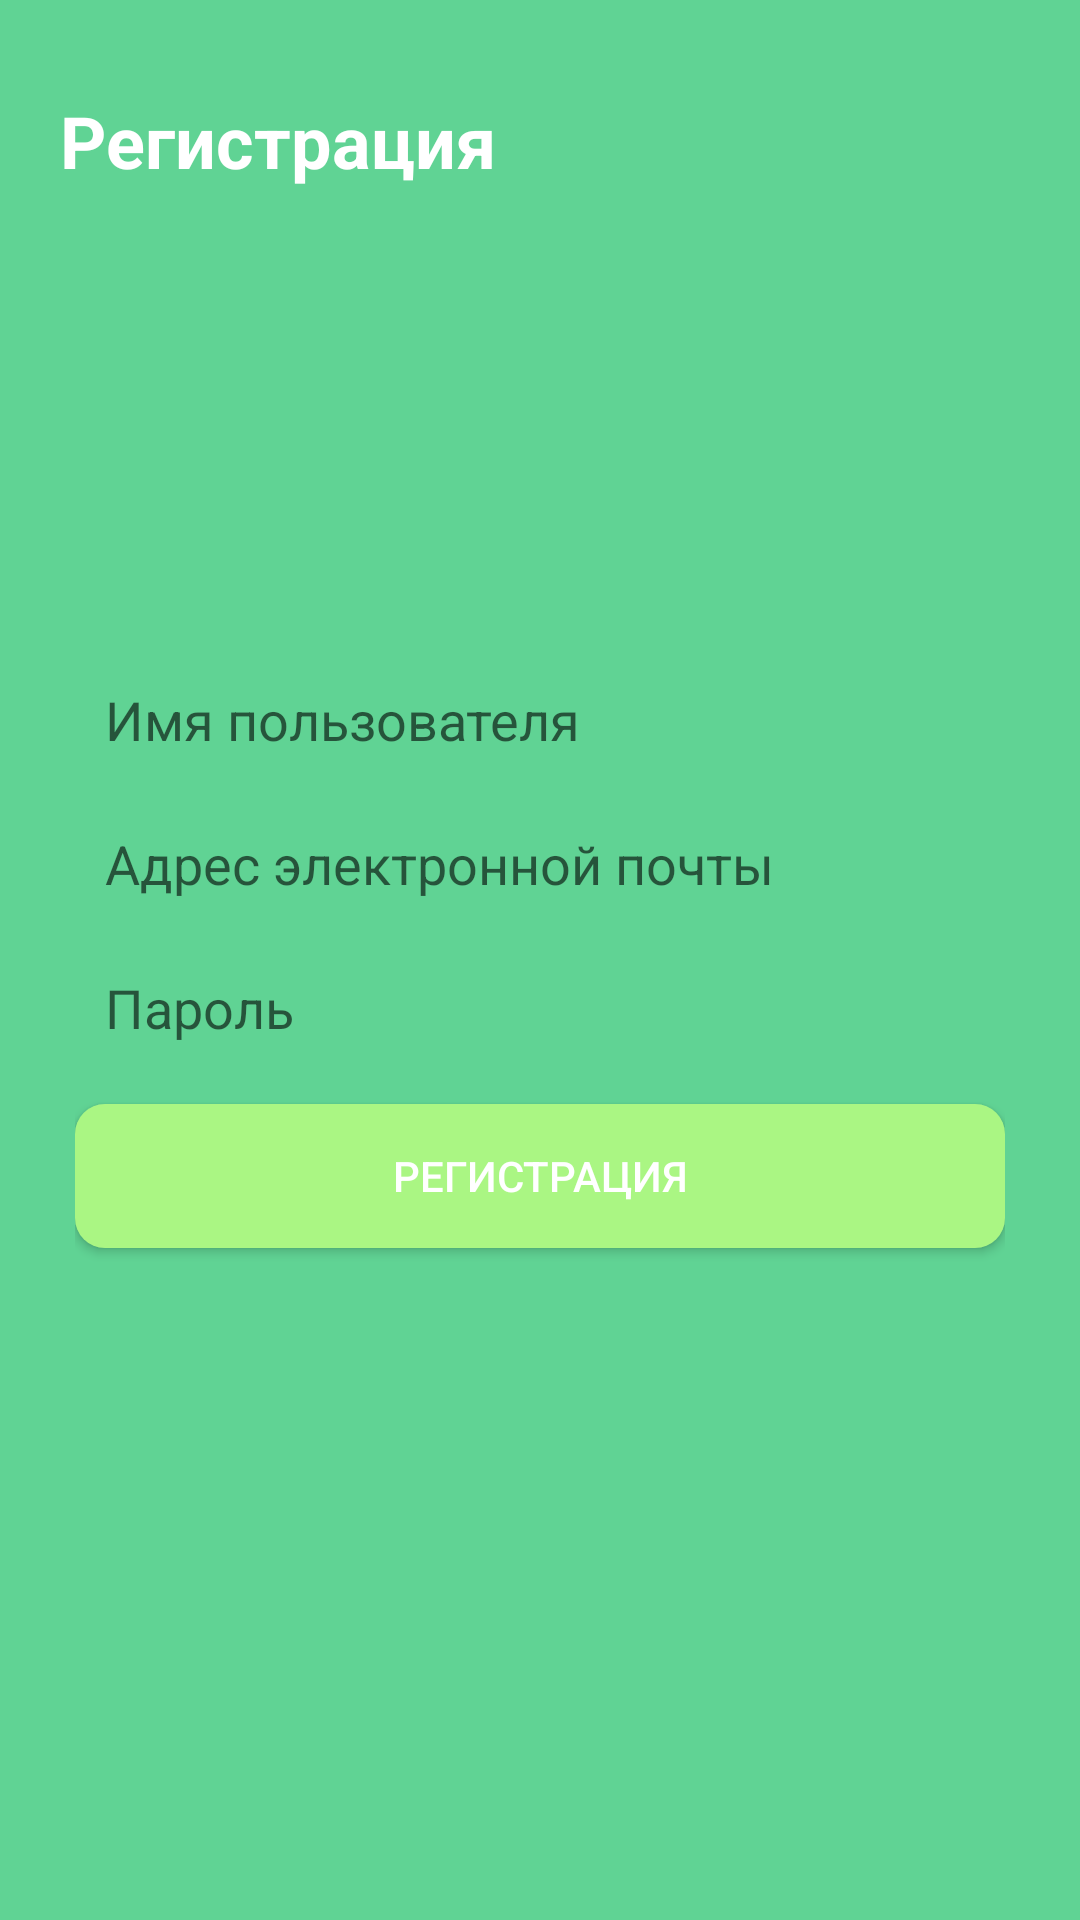

Write the Android layout XML for this screen, with the resource values it uses.
<!-- AndroidManifest.xml: application theme Theme.Prract16 -->
<!-- res/layout/activity_user_login_acrivity.xml -->
<?xml version="1.0" encoding="utf-8"?>
<RelativeLayout xmlns:android="http://schemas.android.com/apk/res/android"
    xmlns:app="http://schemas.android.com/apk/res-auto"
    xmlns:tools="http://schemas.android.com/tools"
    android:layout_width="match_parent"
    android:layout_height="match_parent"
    tools:context=".UserLoginAcrivity"
    android:background="@color/backgroundColor">

    <LinearLayout
        android:layout_width="match_parent"
        android:layout_height="wrap_content"
        android:orientation="horizontal"
        app:layout_constraintVertical_bias="1"
        android:layout_gravity="top"
        android:layout_marginTop="23dp"
        android:layout_marginStart="20dp"
        android:layout_marginEnd="20dp"
        tools:ignore="UselessParent">

        <TextView
            android:layout_width="wrap_content"
            android:layout_height="wrap_content"
            android:textSize="24sp"
            android:layout_gravity="center"
            android:textColor="@color/white"
            android:text="@string/registaer"
            android:textStyle="bold"/>

        <ImageButton
            android:id="@+id/back_button"
            android:layout_width="48dp"
            android:layout_height="48dp"
            android:background="@drawable/backbutton"
            android:layout_marginStart="170dp" />
    </LinearLayout>

    <LinearLayout
        android:layout_width="match_parent"
        android:layout_height="wrap_content"
        android:orientation="vertical"
        app:layout_constraintVertical_bias="1"
        android:layout_marginStart="25dp"
        android:layout_marginEnd="25dp"
        tools:ignore="UselessParent">

        <EditText
            android:id="@+id/login"
            android:layout_marginTop="224dp"
            android:layout_width="match_parent"
            android:layout_height="32dp"
            android:hint="@string/login"
            android:textSize="18sp"
            android:paddingStart="10dp"
            android:background="@drawable/back_alarm"
            android:layout_marginBottom="16dp"
            tools:ignore="RtlSymmetry" />

        <EditText
            android:id="@+id/email"
            android:layout_width="match_parent"
            android:layout_height="32dp"
            android:hint="@string/email"
            android:textSize="18sp"
            android:paddingStart="10dp"
            android:background="@drawable/back_alarm"
            android:layout_marginBottom="16dp"
            tools:ignore="RtlSymmetry" />

        <EditText
            android:id="@+id/password"
            android:layout_width="match_parent"
            android:layout_height="32dp"
            android:hint="@string/password"
            android:textSize="18sp"
            android:paddingStart="10dp"
            android:background="@drawable/back_alarm"
            tools:ignore="RtlSymmetry" />

        <android.support.v7.widget.AppCompatButton
            android:id="@+id/button_login"
            android:layout_width="match_parent"
            android:layout_height="48dp"
            android:text="@string/registaer"
            android:layout_marginBottom="26dp"
            android:textColor="@color/white"
            android:layout_gravity="center"
            android:layout_marginTop="16dp"
            android:background="@drawable/button_login"/>

    </LinearLayout>

</RelativeLayout>
<!-- resources referenced by this layout -->
<resources>
  <color name="backgroundColor">#60D394</color>
  <color name="white">#FFFFFFFF</color>
  <!-- drawable button_login (drawable) -->
  <?xml version="1.0" encoding="utf-8"?>
  <shape xmlns:android="http://schemas.android.com/apk/res/android">
      <solid android:color="@color/colorGreenButton"></solid>
      <corners android:radius="10dp"></corners>
  </shape>
  <string name="email">Адрес электронной почты</string>
  <string name="login">Имя пользователя</string>
  <string name="password">Пароль</string>
  <string name="registaer">Регистрация</string>
  <style name="Theme.Prract16" parent="Theme.AppCompat.Light.DarkActionBar">
          
          <item name="colorPrimary">@color/purple_500</item>
          <item name="colorPrimaryDark">@color/purple_700</item>
          <item name="colorAccent">@color/teal_200</item>
          
      </style>
  <color name="colorGreenButton">#AAF683</color>
  <color name="purple_500">#FF6200EE</color>
  <color name="purple_700">#FF3700B3</color>
  <color name="teal_200">#FF03DAC5</color>
</resources>
